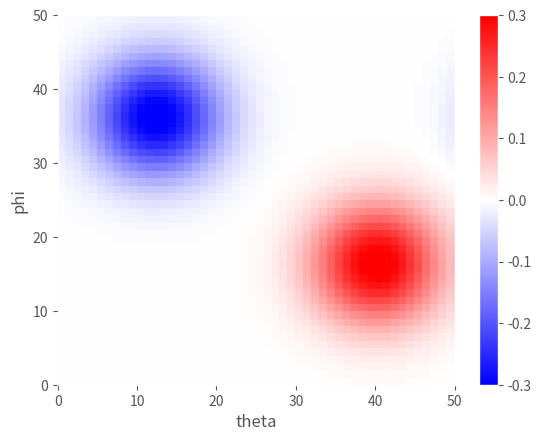
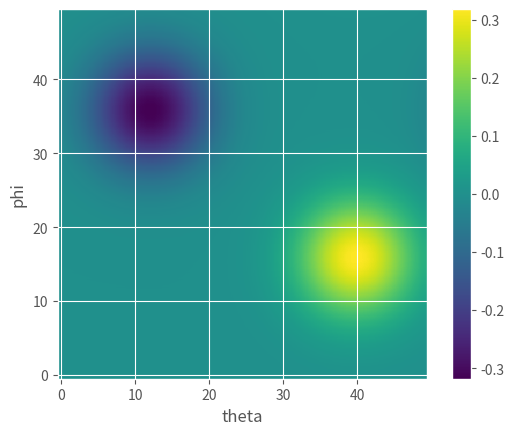

Recreate these plots in Python, in order.
# -*- coding: utf-8 -*-
"""
Created on Fri Oct 14 10:02:47 2016

@author: cdroin
"""

""""""""""""""""""""" MODULE IMPORT """""""""""""""""""""

### Import external modules
import numpy as np
import scipy.stats as st
import matplotlib.pyplot as plt
plt.style.use('ggplot')

""""""""""""""""""""" FUNCTION """""""""""""""""""""

def build_coupling_array_from_2D_gaussian(l_t_coor, l_mat_var, domainx, domainy, l_amp):
    l_res = np.zeros( (len(domainx),len(domainy)))
    for t_coor, mat_var, amp in zip(l_t_coor, l_mat_var, l_amp):
        for i, phase1 in enumerate(domainx):
            for j, phase2 in enumerate(domainy):
                l_res[i,j] += amp * st.multivariate_normal.pdf( [phase1, phase2], mean=t_coor, cov=mat_var)
                l_res[i,j] += amp * st.multivariate_normal.pdf( [phase1, phase2], mean=(t_coor[0]+2*np.pi,  t_coor[1] ), cov=mat_var)
                l_res[i,j] += amp * st.multivariate_normal.pdf( [phase1, phase2], mean=(t_coor[0],  t_coor[1]+2*np.pi ), cov=mat_var)
                l_res[i,j] += amp * st.multivariate_normal.pdf( [phase1, phase2], mean=(t_coor[0]+2*np.pi,  t_coor[1]+2*np.pi ), cov=mat_var)
    return l_res

""""""""""""""""""""" TEST """""""""""""""""""""

if __name__ == '__main__':
    domain_theta = np.linspace(0,2*np.pi,50, endpoint = False)
    domain_phi = np.linspace(0,2*np.pi,50, endpoint = False)

    t_coor_1 = (1.5,4.5)
    mat_var_1 = np.array( [[0.5, 0 ], [0, 0.5]]   )
    t_coor_2 = (5,2)
    mat_var_2 = np.array( [[0.5, 0 ], [0, 0.5]]   )
    #t_coor_3 = (5,3)
    #mat_var_3 = np.array( [[0.5, 0 ], [0., 0.5]]        )
    l_amp_1 = [-1,1]#, -2]

    F = build_coupling_array_from_2D_gaussian(l_t_coor = [t_coor_1, t_coor_2], l_mat_var = [mat_var_1, mat_var_2], domainx = domain_theta, domainy = domain_phi, l_amp = l_amp_1)


    plt.pcolor(F.T,cmap='bwr', vmin=-0.3, vmax=0.3)
    plt.colorbar()
    plt.xlabel("theta")
    plt.ylabel("phi")
    plt.show()
    plt.close()

    plt.imshow(F.T, origin='lower', interpolation = "bessel" )
    plt.colorbar()
    plt.xlabel("theta")
    plt.ylabel("phi")
    plt.show()
    plt.close()
